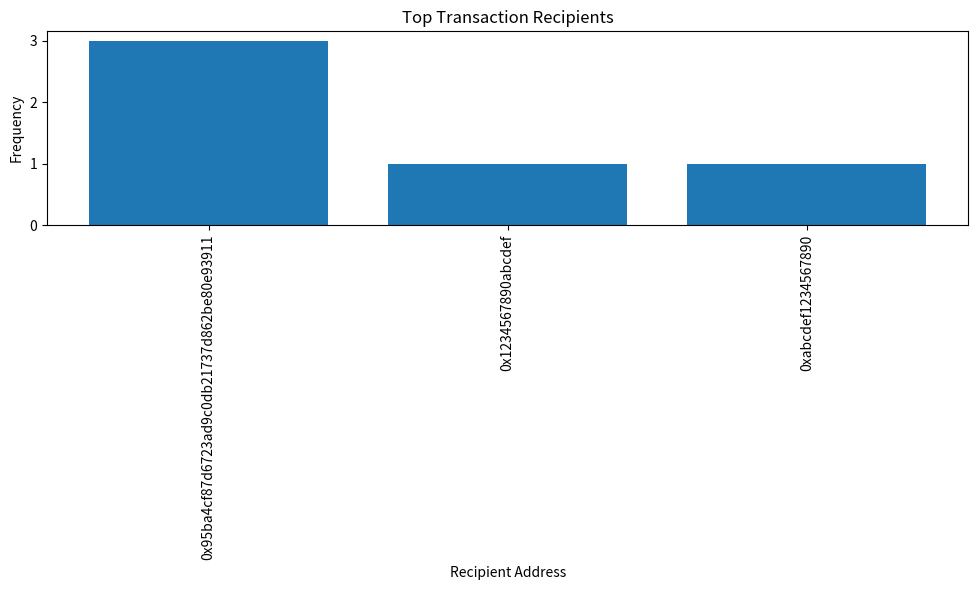

Source code (Python):
import matplotlib.pyplot as plt

# Transaction data with recipient addresses
transactions = [
    {"to": "0x95ba4cf87d6723ad9c0db21737d862be80e93911"},
    {"to": "0x1234567890abcdef"},
    {"to": "0x95ba4cf87d6723ad9c0db21737d862be80e93911"},
    {"to": "0xabcdef1234567890"},
    {"to": "0x95ba4cf87d6723ad9c0db21737d862be80e93911"},
]  # Update with the actual transaction data and recipient addresses

# Count the frequency of recipient addresses
recipient_counts = {}
for transaction in transactions:
    recipient = transaction["to"]
    if recipient in recipient_counts:
        recipient_counts[recipient] += 1
    else:
        recipient_counts[recipient] = 1

# Sort the recipient addresses by frequency
top_recipients = sorted(recipient_counts.items(), key=lambda x: x[1], reverse=True)[:5]  # Change 5 to the desired number of top recipients

# Extract the addresses and frequencies
addresses = [recipient[0] for recipient in top_recipients]
frequencies = [recipient[1] for recipient in top_recipients]

# Plotting the bar chart
plt.figure(figsize=(10, 6))
plt.bar(addresses, frequencies)

# Set labels and title
plt.xlabel('Recipient Address')
plt.ylabel('Frequency')
plt.title('Top Transaction Recipients')

# Rotate x-axis tick labels for better readability if needed
plt.xticks(rotation='vertical')

# Show the plot
plt.tight_layout()
plt.savefig('top_tx_dest.png', dpi=300)
